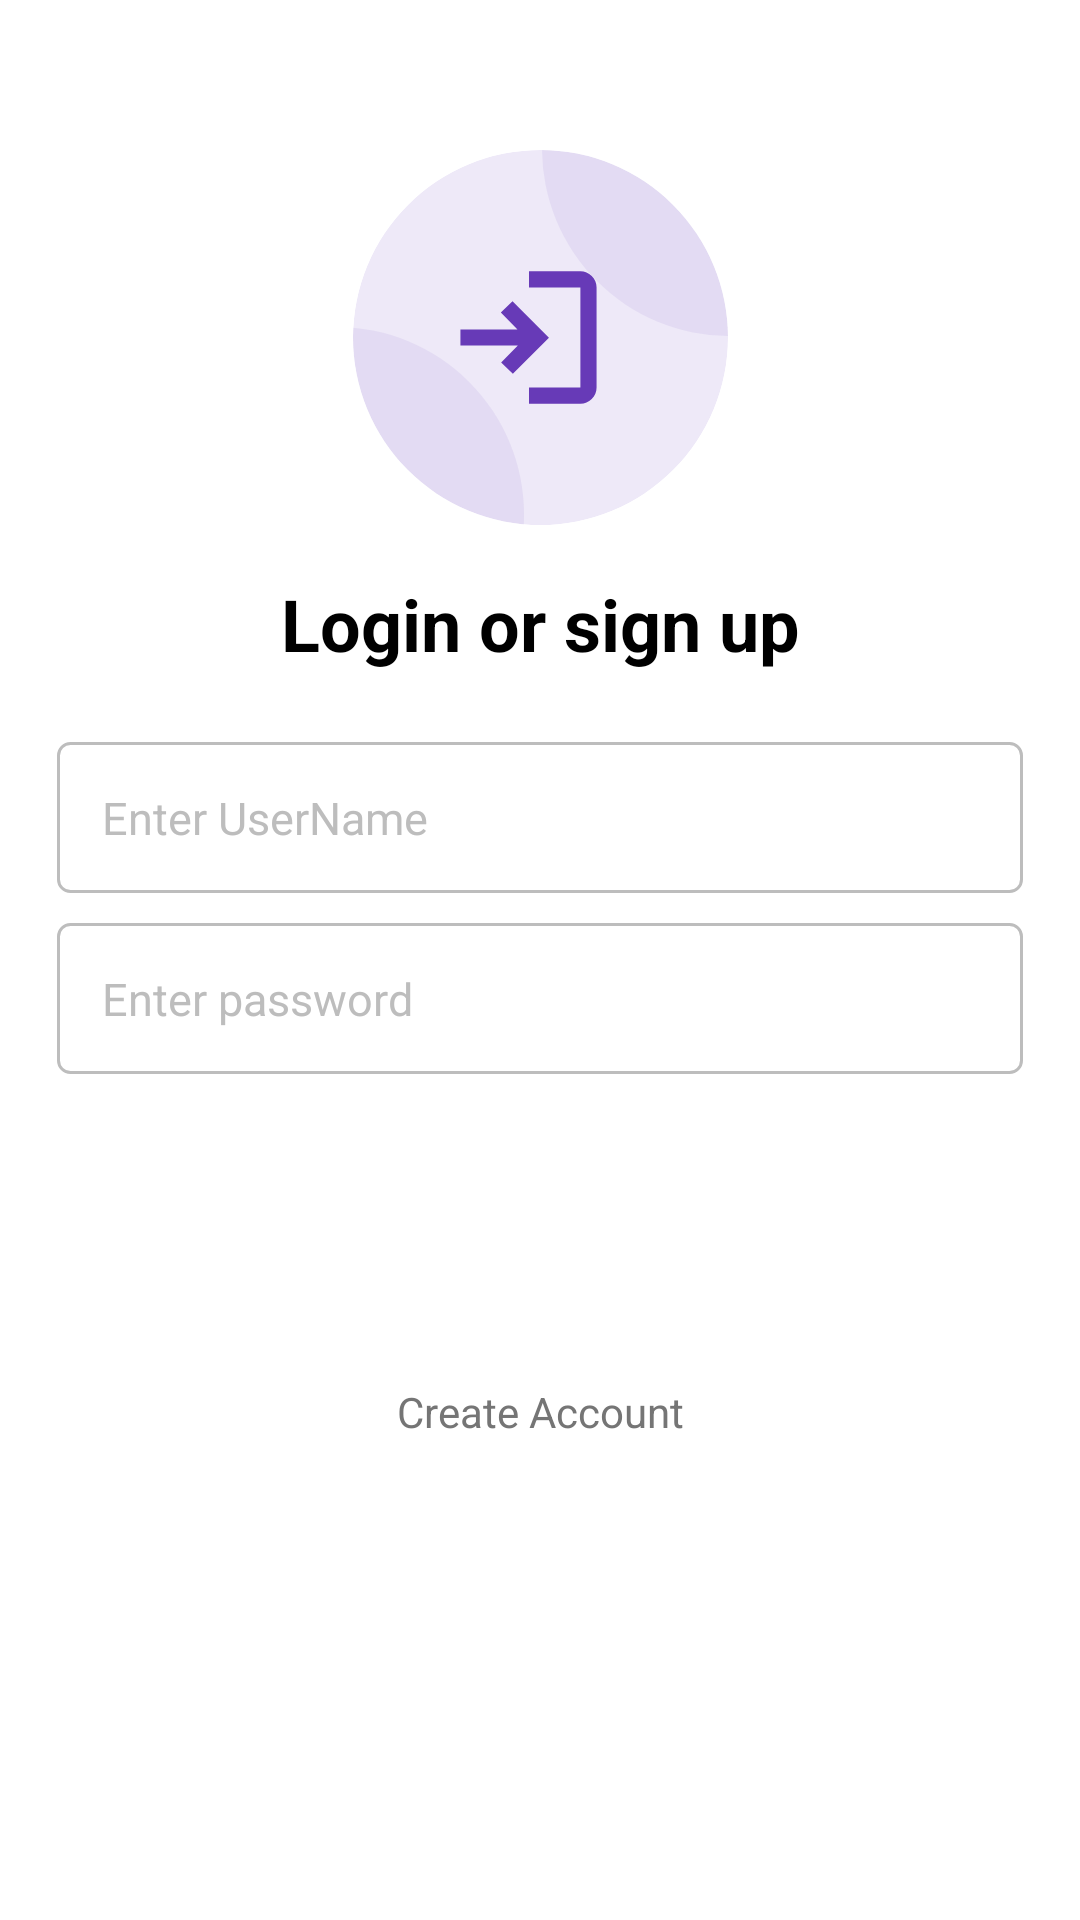

Reconstruct the res/layout file that produces this screen, plus the resources it refers to.
<!-- AndroidManifest.xml: application theme Theme.PracticalTestPythonServer -->
<!-- res/layout/movie_screens_main.xml -->
<?xml version="1.0" encoding="utf-8"?>
<layout xmlns:android="http://schemas.android.com/apk/res/android"
    xmlns:app="http://schemas.android.com/apk/res-auto"
    xmlns:tools="http://schemas.android.com/tools">



    <androidx.constraintlayout.widget.ConstraintLayout
        android:layout_width="match_parent"
        android:layout_height="match_parent">

        <androidx.core.widget.NestedScrollView
            android:id="@+id/scrollviewLogin"
            android:layout_width="match_parent"
            android:layout_height="match_parent"
            android:background="@android:color/white"
            android:fillViewport="true"
            >


            <androidx.constraintlayout.widget.ConstraintLayout
                android:layout_width="match_parent"
                android:layout_height="match_parent"
                app:layout_constraintBottom_toBottomOf="parent"
                app:layout_constraintEnd_toEndOf="parent"
                app:layout_constraintStart_toStartOf="parent"
                app:layout_constraintTop_toTopOf="parent"
                android:background="@color/white">
                <androidx.constraintlayout.widget.ConstraintLayout
                    android:id="@+id/loginBannerConstraintLayout"
                    android:layout_width="match_parent"
                    android:layout_height="wrap_content"
                    android:background="@color/white"
                    app:layout_constraintEnd_toEndOf="parent"
                    app:layout_constraintStart_toStartOf="parent"
                    app:layout_constraintTop_toTopOf="parent"
                    tools:ignore="MissingConstraints">
                    <ImageView
                        android:id="@+id/loginBannerImageView"
                        android:layout_width="wrap_content"
                        android:layout_height="wrap_content"
                        android:layout_marginTop="50dp"
                        android:contentDescription="@string/app_name"
                        android:scaleType="center"
                        android:src="@drawable/ic_login_icon"
                        app:layout_constraintEnd_toEndOf="parent"
                        app:layout_constraintStart_toStartOf="parent"
                        app:layout_constraintTop_toTopOf="parent"
                        tools:ignore="MissingConstraints" />

                    <com.google.android.material.textview.MaterialTextView
                        android:id="@+id/textTitle"
                        style="@style/TextViewStyle.REGULAR.BOLD_NEW"
                        android:layout_marginTop="20dp"
                        android:text="Login or sign up"
                        android:textAlignment="center"
                        app:layout_constraintEnd_toEndOf="parent"
                        app:layout_constraintStart_toStartOf="parent"
                        app:layout_constraintTop_toBottomOf="@id/loginBannerImageView"
                        tools:ignore="MissingConstraints"
                        tools:text="Login or sign up" />

                </androidx.constraintlayout.widget.ConstraintLayout>

                <androidx.constraintlayout.widget.ConstraintLayout
                    android:layout_width="match_parent"
                    android:layout_height="0dp"
                    android:layout_marginTop="24dp"
                    app:layout_constraintEnd_toEndOf="parent"
                    app:layout_constraintStart_toStartOf="parent"
                    app:layout_constraintTop_toBottomOf="@id/loginBannerConstraintLayout"
                    tools:ignore="MissingConstraints">


                    <EditText
                        android:id="@+id/edtUserName"
                        style="@style/EditTextStyle"
                        android:layout_width="match_parent"
                        android:layout_marginStart="19dp"
                        android:layout_marginTop="10dp"
                        android:layout_marginEnd="19dp"
                        android:text=""
                        android:hint="Enter UserName"
                        android:textColorHint="@color/light_grey"
                        android:paddingEnd="45dp"
                        app:boxStrokeWidth="0dp"
                         />

                    <EditText
                        android:id="@+id/edtPassword"
                        style="@style/EditTextStyle"
                        android:layout_width="match_parent"
                        android:layout_marginStart="19dp"
                        android:layout_marginTop="10dp"
                        android:layout_marginEnd="19dp"
                        android:text=""
                        android:hint="Enter password"
                        android:textColorHint="@color/light_grey"
                        android:paddingEnd="45dp"
                        app:boxStrokeWidth="0dp"
                        app:layout_constraintTop_toBottomOf="@id/edtUserName"
                        tools:ignore="TextFields" />


                    <com.google.android.material.button.MaterialButton
                        android:id="@+id/btnLogin"
                        style="@style/ButtonStyle"
                        android:layout_marginStart="16dp"
                        android:layout_marginTop="45dp"
                        android:layout_marginEnd="16dp"
                        android:layout_marginBottom="20dp"
                        android:text="Login"
                        tools:text="Login"
                        app:layout_constraintEnd_toEndOf="parent"
                        app:layout_constraintStart_toStartOf="parent"
                        app:layout_constraintTop_toBottomOf="@id/edtPassword"
                         />

                    <com.google.android.material.textview.MaterialTextView
                        android:id="@+id/txtSignUp"
                        style="@style/TextViewStyle.REGULAR"
                        android:layout_marginStart="16dp"
                        android:layout_marginTop="15dp"
                        android:layout_marginBottom="20dp"
                        android:layout_marginEnd="16dp"
                        android:gravity="center|start"
                        android:text="Create Account"
                        android:textAlignment="center"
                        android:textColor="@color/titleGray"
                        android:textSize="14dp"
                        app:layout_constraintEnd_toEndOf="parent"
                        app:layout_constraintStart_toStartOf="parent"
                        app:layout_constraintTop_toBottomOf="@id/btnLogin"
                        tools:ignore="MissingConstraints"
                        tools:text="Create Account" />

                </androidx.constraintlayout.widget.ConstraintLayout>



            </androidx.constraintlayout.widget.ConstraintLayout>

        </androidx.core.widget.NestedScrollView>

    </androidx.constraintlayout.widget.ConstraintLayout>
</layout>
<!-- resources referenced by this layout -->
<resources>
  <color name="light_grey">#BDBDBD</color>
  <color name="titleGray">#757575</color>
  <color name="white">#FFFFFFFF</color>
  <string name="app_name">practicalTestPythonServer</string>
  <style name="ButtonStyle">
          <item name="android:layout_width">0dp</item>
          <item name="android:layout_height">45dp</item>
          <item name="android:textAllCaps">false</item>
          <item name="android:textSize">15dp</item>
          <item name="android:textColor">@color/white</item>
          <item name="android:background">@drawable/login_button_background</item>
          <item name="android:foreground">?android:selectableItemBackground</item>
          <item name="backgroundTint">@null</item>
          <item name="android:stateListAnimator">@null</item>
          <item name="android:letterSpacing">0</item>
          <item name="android:gravity">center</item>
          <item name="android:textStyle">bold</item>
          <item name="android:textAlignment">center</item>
      </style>
  <style name="EditTextStyle" parent="Widget.AppCompat.EditText">
          <item name="android:textAlignment">viewStart</item>
          <item name="android:layout_width">0dp</item>
          <item name="android:layout_height">wrap_content</item>
          <item name="android:background">@drawable/edt_background</item>
          <item name="android:singleLine">true</item>
          <item name="android:textSize">15dp</item>
          <item name="android:maxLines">1</item>
          <item name="android:gravity">center_vertical</item>
          <item name="android:textColor">@color/black</item>
          <item name="android:textColorHint">@color/titleGray</item>
          <item name="android:padding">15dp</item>
          <item name="android:inputType">text</item>
      </style>
  <style name="TextViewStyle.REGULAR">
          <item name="android:textSize">16sp</item>
      </style>
  <style name="TextViewStyle.REGULAR.BOLD_NEW">
          <item name="android:textSize">24dp</item>
          <item name="android:textStyle">bold</item>
          <item name="android:textColor">@color/black</item>
      </style>
  <style name="Theme.PracticalTestPythonServer" parent="Theme.MaterialComponents.DayNight.DarkActionBar">
          
          <item name="colorPrimary">@color/purple_500</item>
          <item name="colorPrimaryVariant">@color/purple_700</item>
          <item name="colorOnPrimary">@color/white</item>
          
          <item name="colorSecondary">@color/teal_200</item>
          <item name="colorSecondaryVariant">@color/teal_700</item>
          <item name="colorOnSecondary">@color/black</item>
          
          <item name="android:statusBarColor">?attr/colorPrimaryVariant</item>
          
      </style>
  <!-- drawable edt_background (drawable) -->
  <?xml version="1.0" encoding="utf-8"?>
  <shape xmlns:android="http://schemas.android.com/apk/res/android"
      android:shape="rectangle">
      <solid android:color="@color/white" />
      <stroke
          android:width="1dp"
          android:color="@color/light_grey" />
      <corners android:radius="4dp" />
  </shape>
  <color name="black">#FF000000</color>
  <color name="purple_500">#FF6200EE</color>
  <color name="purple_700">#FF3700B3</color>
  <color name="teal_200">#FF03DAC5</color>
  <color name="teal_700">#FF018786</color>
</resources>
